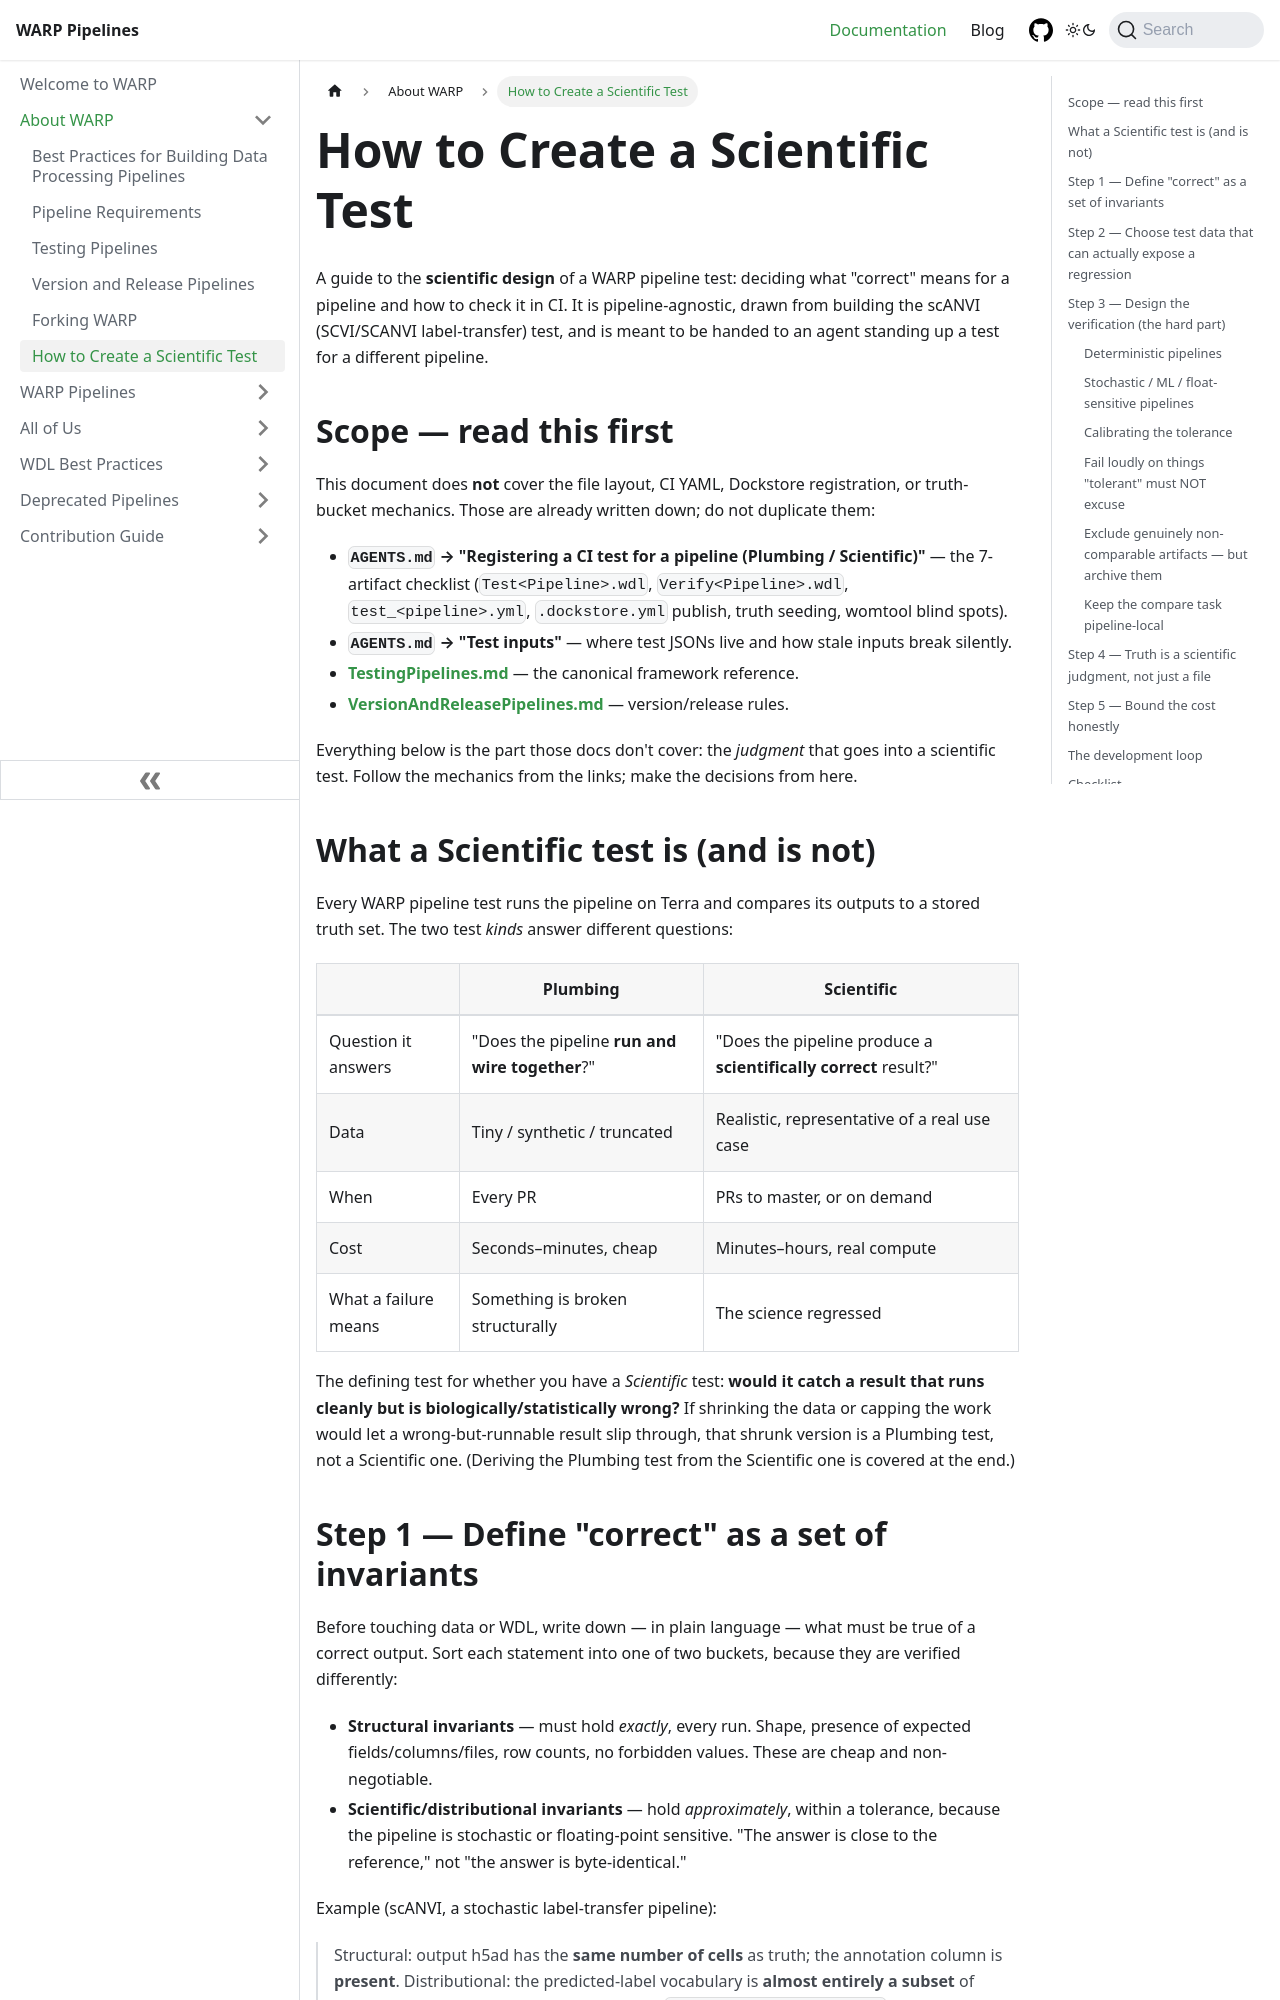

repository: shengqh/warp · page: docs/About_WARP/CreatingScientificTests.html · generator: docusaurus

# How to Create a Scientific Test

A guide to the **scientific design** of a WARP pipeline test: deciding what "correct"
means for a pipeline and how to check it in CI. It is pipeline-agnostic, drawn from
building the scANVI (SCVI/SCANVI label-transfer) test, and is meant to be handed to an
agent standing up a test for a different pipeline.

## Scope — read this first

This document does **not** cover the file layout, CI YAML, Dockstore registration, or
truth-bucket mechanics. Those are already written down; do not duplicate them:

- **`AGENTS.md` → "Registering a CI test for a pipeline (Plumbing / Scientific)"** — the
  7-artifact checklist (`Test<Pipeline>.wdl`, `Verify<Pipeline>.wdl`, `test_<pipeline>.yml`,
  `.dockstore.yml` publish, truth seeding, womtool blind spots).
- **`AGENTS.md` → "Test inputs"** — where test JSONs live and how stale inputs break silently.
- **[TestingPipelines.md](TestingPipelines.md)** — the canonical framework reference.
- **[VersionAndReleasePipelines.md](VersionAndReleasePipelines.md)** — version/release rules.

Everything below is the part those docs don't cover: the *judgment* that goes into a
scientific test. Follow the mechanics from the links; make the decisions from here.

## What a Scientific test is (and is not)

Every WARP pipeline test runs the pipeline on Terra and compares its outputs to a stored
truth set. The two test *kinds* answer different questions:

| | Plumbing | Scientific |
|---|---|---|
| Question it answers | "Does the pipeline **run and wire together**?" | "Does the pipeline produce a **scientifically correct** result?" |
| Data | Tiny / synthetic / truncated | Realistic, representative of a real use case |
| When | Every PR | PRs to master, or on demand |
| Cost | Seconds–minutes, cheap | Minutes–hours, real compute |
| What a failure means | Something is broken structurally | The science regressed |

The defining test for whether you have a *Scientific* test: **would it catch a result that
runs cleanly but is biologically/statistically wrong?** If shrinking the data or capping
the work would let a wrong-but-runnable result slip through, that shrunk version is a
Plumbing test, not a Scientific one. (Deriving the Plumbing test from the Scientific one is
covered at the end.)

## Step 1 — Define "correct" as a set of invariants

Before touching data or WDL, write down — in plain language — what must be true of a
correct output. Sort each statement into one of two buckets, because they are verified
differently:

- **Structural invariants** — must hold *exactly*, every run. Shape, presence of expected
  fields/columns/files, row counts, no forbidden values. These are cheap and non-negotiable.
- **Scientific/distributional invariants** — hold *approximately*, within a tolerance,
  because the pipeline is stochastic or floating-point sensitive. "The answer is close to
  the reference," not "the answer is byte-identical."

Example (scANVI, a stochastic label-transfer pipeline):

> Structural: output h5ad has the **same number of cells** as truth; the annotation column
> is **present**.
> Distributional: the predicted-label vocabulary is **almost entirely a subset** of truth's —
> a small, bounded fraction of cells (`max_novel_label_fraction`) may carry novel labels the
> broad reference leaks onto the query, so this is a tolerance, not a hard containment check;
> and **per-cell-type proportions correlate** with truth at or above a threshold.

Doing this first turns "compare the outputs" into a concrete, reviewable specification and
tells you exactly what the verification WDL must check.
